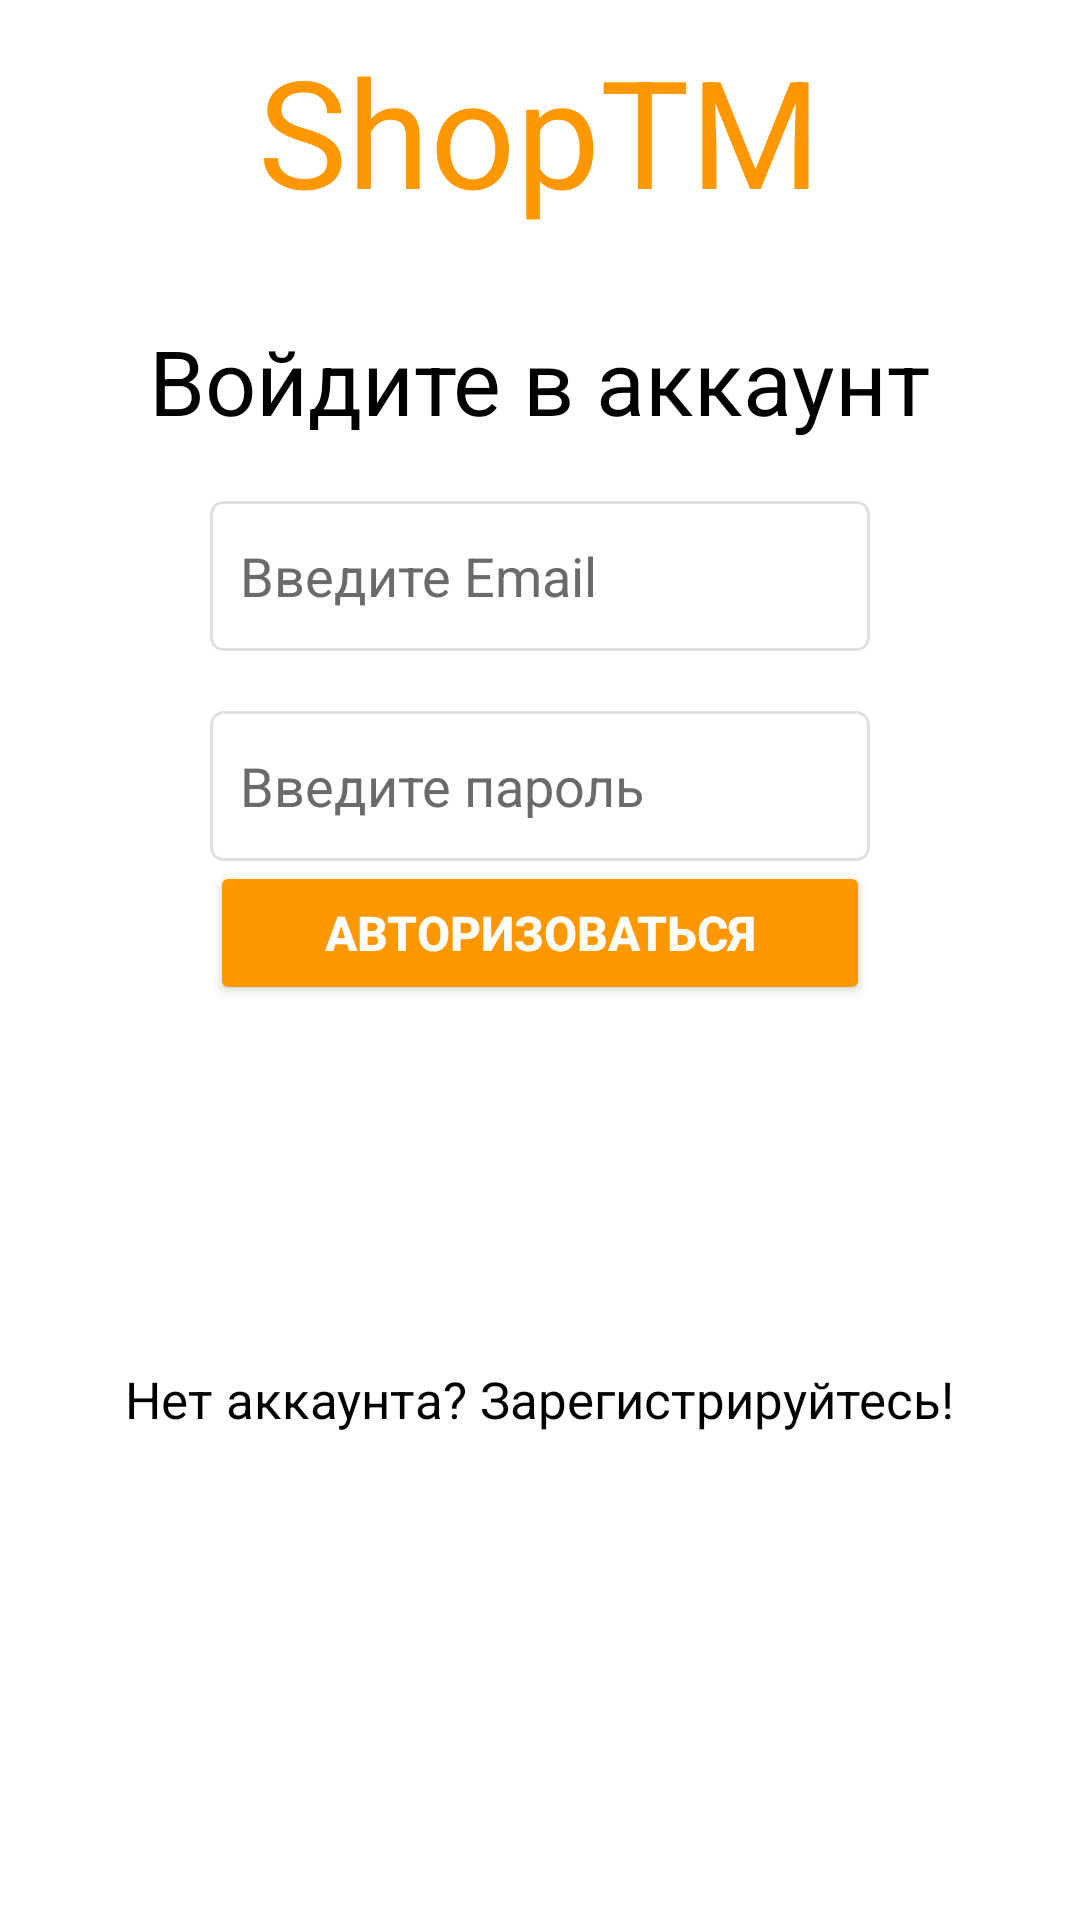

Reconstruct the res/layout file that produces this screen, plus the resources it refers to.
<!-- AndroidManifest.xml: application theme Theme.KRMobil -->
<!-- res/layout/activity_auth.xml -->
<?xml version="1.0" encoding="utf-8"?>
<LinearLayout xmlns:android="http://schemas.android.com/apk/res/android"
    xmlns:app="http://schemas.android.com/apk/res-auto"
    xmlns:tools="http://schemas.android.com/tools"
    android:id="@+id/main"
    android:layout_width="match_parent"
    android:layout_height="match_parent"
    android:orientation="vertical"
    android:background="#FFFFFF"
    tools:context=".register.AuthActivity">

    <TextView
        android:layout_width="wrap_content"
        android:layout_height="wrap_content"
        android:textColor="#FF9800"
        android:layout_gravity="center"
        android:layout_marginTop="10dp"
        android:textSize="50dp"
        android:text="ShopTM" />

    <TextView
        android:layout_width="wrap_content"
        android:layout_height="wrap_content"
        android:textColor="#000000"
        android:layout_gravity="center"
        android:layout_marginTop="30dp"
        android:textSize="30dp"
        android:text="Войдите в аккаунт" />

    <EditText
        android:id="@+id/user_email_auth"
        android:layout_width="220dp"
        android:layout_height="50dp"
        android:ems="10"
        android:inputType="textEmailAddress"
        android:textColorHint="#6a6a6a"
        android:layout_marginTop="20dp"
        android:layout_gravity="center"
        android:textColor="#000000"
        android:hint="Введите Email"
        android:background="@drawable/edit_text_background" />

    <EditText
        android:id="@+id/user_pass_auth"
        android:layout_width="220dp"
        android:layout_height="50dp"
        android:ems="10"
        android:inputType="textPassword"
        android:textColorHint="#6a6a6a"
        android:layout_marginTop="20dp"
        android:layout_gravity="center"
        android:textColor="#000000"
        android:hint="Введите пароль"
        android:background="@drawable/edit_text_background" />

    <Button
        android:id="@+id/button_auth"
        android:layout_width="220dp"
        android:layout_height="wrap_content"
        android:text="Авторизоваться"
        android:textStyle="bold"
        android:textSize="16sp"
        android:textColor="#FFFFFF"
        android:layout_gravity="center"
        android:backgroundTint="#FF9800"/>

    <TextView
        android:id="@+id/link_to_reg"
        android:layout_width="wrap_content"
        android:layout_height="wrap_content"
        android:layout_gravity="center"
        android:layout_marginTop="120dp"
        android:text="Нет аккаунта? Зарегистрируйтесь!"
        android:textColor="#000000"
        android:textSize="17sp" />

</LinearLayout>
<!-- resources referenced by this layout -->
<resources>
  <!-- drawable edit_text_background (drawable) -->
  <?xml version="1.0" encoding="utf-8"?>
  <shape xmlns:android="http://schemas.android.com/apk/res/android">
      <solid android:color="#FFFFFF"/> 
      <corners android:radius="4dp"/> 
      <padding
          android:left="10dp"
          android:top="10dp"
          android:right="10dp"
          android:bottom="10dp"/>
      <stroke
          android:width="1dp"
          android:color="#E0E0E0"/> 
  </shape>
  <style name="Theme.KRMobil" parent="Base.Theme.KRMobil" />
  <style name="Base.Theme.KRMobil" parent="Theme.Material3.DayNight.NoActionBar">
          
          
      </style>
</resources>
